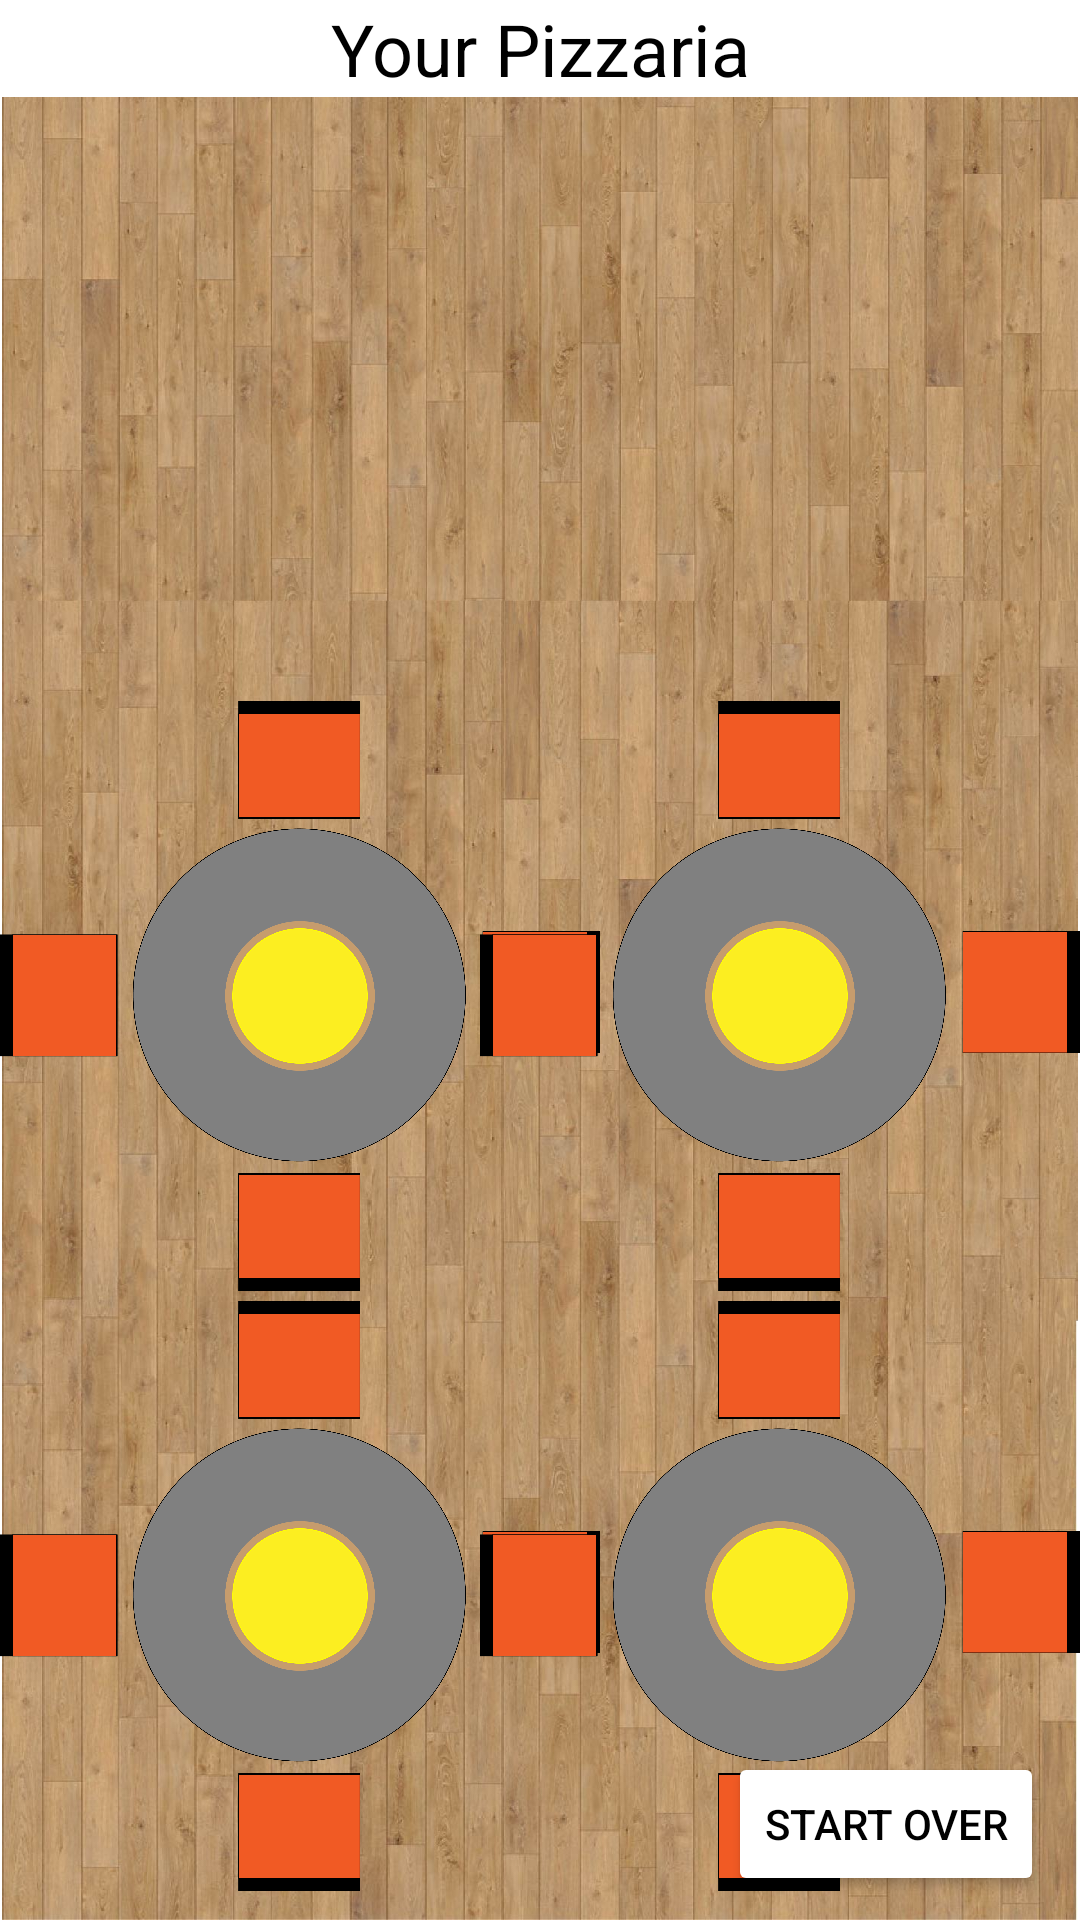

The Android layout XML behind this screen, and the referenced resources:
<!-- AndroidManifest.xml: application theme Theme.Final -->
<!-- res/layout/activity_final.xml -->
<?xml version="1.0" encoding="utf-8"?>
<androidx.constraintlayout.widget.ConstraintLayout xmlns:android="http://schemas.android.com/apk/res/android"
    xmlns:app="http://schemas.android.com/apk/res-auto"
    xmlns:tools="http://schemas.android.com/tools"
    android:id="@+id/layout"
    android:layout_width="match_parent"
    android:layout_height="match_parent"
    tools:context=".Final">

    <ImageView
        android:id="@+id/imageBG"
        android:layout_width="0dp"
        android:layout_height="0dp"
        app:layout_constraintBottom_toBottomOf="parent"
        app:layout_constraintEnd_toEndOf="parent"
        app:layout_constraintHorizontal_bias="0.0"
        app:layout_constraintStart_toStartOf="parent"
        app:layout_constraintTop_toTopOf="parent"
        app:layout_constraintVertical_bias="1.0"
        app:srcCompat="@drawable/woodfinal" />

    <TextView
        android:id="@+id/textView6"
        android:layout_width="0dp"
        android:layout_height="wrap_content"
        android:background="#FFFFFF"
        android:text="Your Pizzaria"
        android:textAlignment="center"
        android:textColor="#000000"
        android:textSize="24sp"
        app:layout_constraintEnd_toEndOf="parent"
        app:layout_constraintHorizontal_bias="1.0"
        app:layout_constraintStart_toStartOf="parent"
        app:layout_constraintTop_toTopOf="@+id/imageBG" />

    <ImageView
        android:id="@+id/imageTable2"
        android:layout_width="200dp"
        android:layout_height="200dp"
        android:layout_marginBottom="8dp"
        app:layout_constraintBottom_toBottomOf="parent"
        app:layout_constraintStart_toStartOf="parent"
        app:srcCompat="@drawable/roundtable" />

    <ImageView
        android:id="@+id/imagePizza2"
        android:layout_width="50dp"
        android:layout_height="50dp"
        app:layout_constraintBottom_toBottomOf="@+id/imageTable2"
        app:layout_constraintEnd_toEndOf="@+id/imageTable2"
        app:layout_constraintStart_toStartOf="@+id/imageTable2"
        app:layout_constraintTop_toTopOf="@+id/imageTable2"
        app:srcCompat="@drawable/thumbnail_cheesepizza" />

    <Button
        android:id="@+id/buttonSO"
        android:layout_width="wrap_content"
        android:layout_height="wrap_content"
        android:layout_marginEnd="12dp"
        android:layout_marginBottom="8dp"
        android:backgroundTint="#FFFFFF"
        android:text="START OVER"
        android:textColor="#000000"
        app:layout_constraintBottom_toBottomOf="parent"
        app:layout_constraintEnd_toEndOf="parent" />

    <ImageView
        android:id="@+id/imageTable"
        android:layout_width="200dp"
        android:layout_height="200dp"
        app:layout_constraintBottom_toTopOf="@+id/imageTable2"
        app:layout_constraintStart_toStartOf="parent"
        app:srcCompat="@drawable/roundtable" />

    <ImageView
        android:id="@+id/imageTable3"
        android:layout_width="200dp"
        android:layout_height="200dp"
        android:layout_marginBottom="8dp"
        app:layout_constraintBottom_toBottomOf="parent"
        app:layout_constraintEnd_toEndOf="parent"
        app:srcCompat="@drawable/roundtable" />

    <ImageView
        android:id="@+id/imageTable4"
        android:layout_width="200dp"
        android:layout_height="200dp"
        app:layout_constraintBottom_toTopOf="@+id/imageTable3"
        app:layout_constraintEnd_toEndOf="parent"
        app:srcCompat="@drawable/roundtable" />

    <ImageView
        android:id="@+id/imagePizza3"
        android:layout_width="50dp"
        android:layout_height="50dp"
        app:layout_constraintBottom_toBottomOf="@+id/imageTable4"
        app:layout_constraintEnd_toEndOf="@+id/imageTable4"
        app:layout_constraintStart_toStartOf="@+id/imageTable4"
        app:layout_constraintTop_toTopOf="@+id/imageTable4"
        app:srcCompat="@drawable/thumbnail_cheesepizza" />

    <ImageView
        android:id="@+id/imagePizza4"
        android:layout_width="50dp"
        android:layout_height="50dp"
        app:layout_constraintBottom_toBottomOf="@+id/imageTable3"
        app:layout_constraintEnd_toEndOf="parent"
        app:layout_constraintStart_toStartOf="@+id/imageTable3"
        app:layout_constraintTop_toTopOf="@+id/imageTable3"
        app:srcCompat="@drawable/thumbnail_cheesepizza" />

    <ImageView
        android:id="@+id/imagePizza"
        android:layout_width="50dp"
        android:layout_height="50dp"
        app:layout_constraintBottom_toBottomOf="@+id/imageTable"
        app:layout_constraintEnd_toEndOf="@+id/imageTable"
        app:layout_constraintStart_toStartOf="@+id/imageTable"
        app:layout_constraintTop_toTopOf="@+id/imageTable"
        app:srcCompat="@drawable/thumbnail_cheesepizza" />

</androidx.constraintlayout.widget.ConstraintLayout>
<!-- resources referenced by this layout -->
<resources>
  <!-- drawable roundtable: png bitmap (drawable, 115664 bytes) -->
  <!-- drawable thumbnail_cheesepizza: png bitmap (drawable, 24365 bytes) -->
  <!-- drawable woodfinal: jpg bitmap (drawable, 375709 bytes) -->
  <style name="Theme.Final" parent="Theme.MaterialComponents.DayNight.DarkActionBar">
          
          <item name="colorPrimary">@color/purple_500</item>
          <item name="colorPrimaryVariant">@color/purple_700</item>
          <item name="colorOnPrimary">@color/white</item>
          
          <item name="colorSecondary">@color/teal_200</item>
          <item name="colorSecondaryVariant">@color/teal_700</item>
          <item name="colorOnSecondary">@color/black</item>
          
          <item name="android:statusBarColor">?attr/colorPrimaryVariant</item>
          
      </style>
  <!-- not gathered from this repository: default colours our renderer supplied (Android Studio template values) -->
  <color name="purple_500">#FF6200EE</color>
  <color name="purple_700">#FF3700B3</color>
  <color name="teal_200">#FF03DAC5</color>
  <color name="teal_700">#FF018786</color>
  <color name="black">#FF000000</color>
  <color name="white">#FFFFFFFF</color>
</resources>
